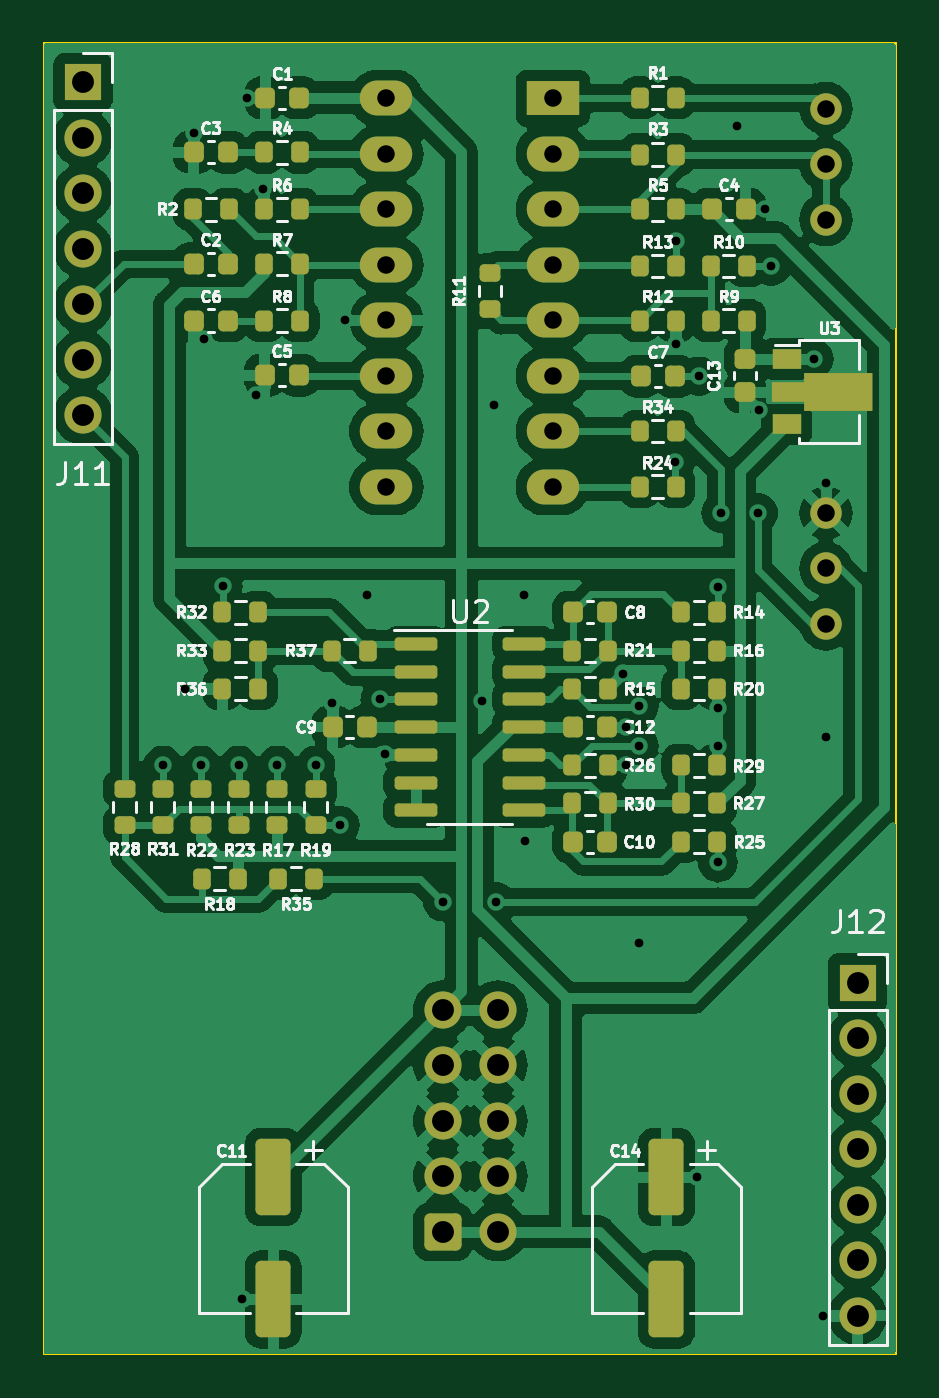
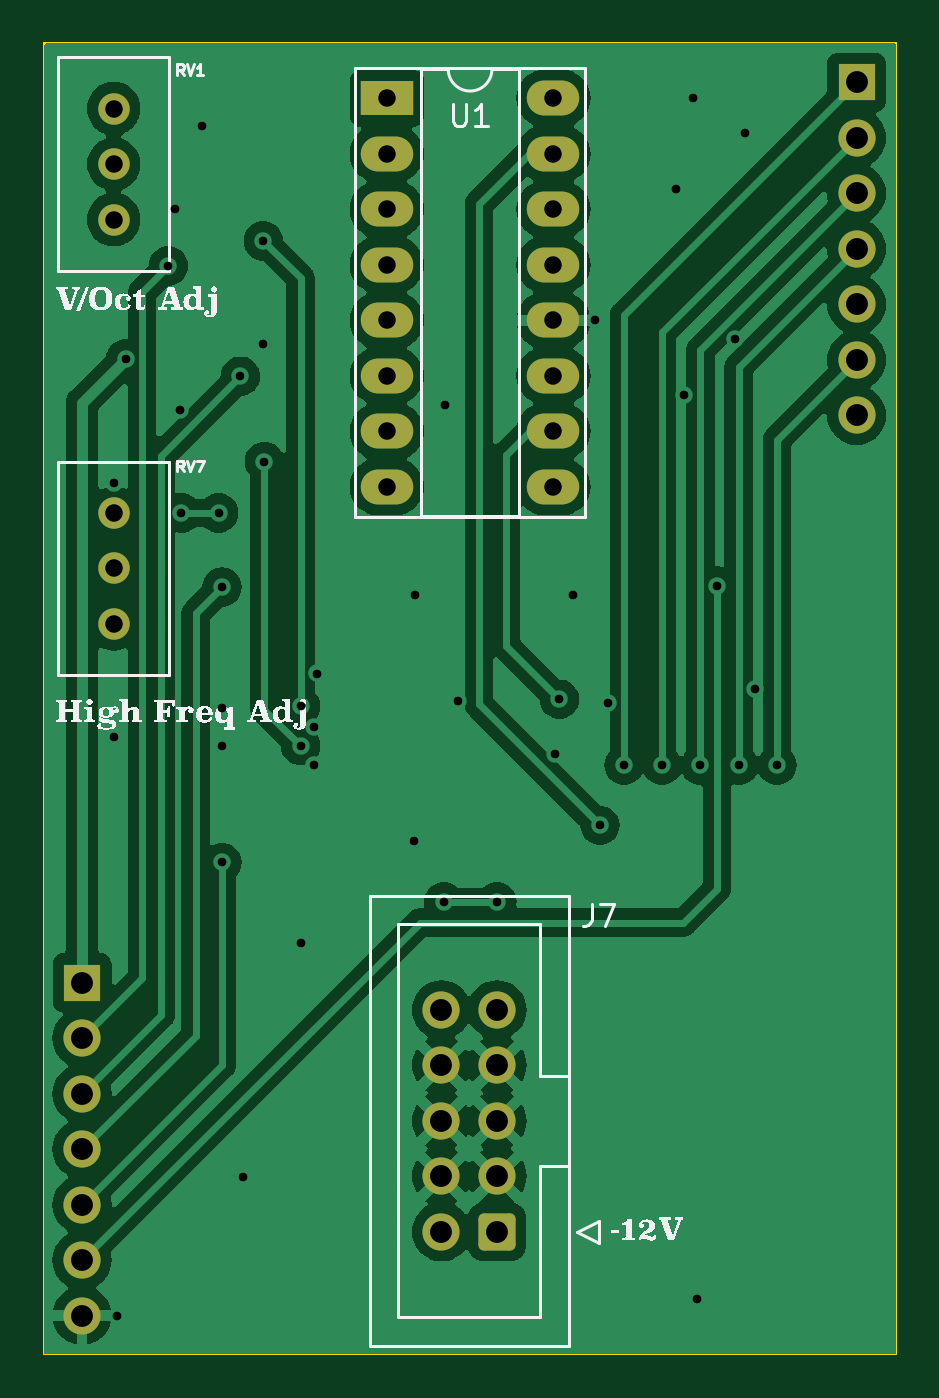
Circuit board: 11 layer files. Board 39.0 x 60.0 mm.
- bottom_copper: 3340_VCO-B_Cu.gbr (96721 bytes)
- bottom_mask: 3340_VCO-B_Mask.gbr (2592 bytes)
- paste: 3340_VCO-B_Paste.gbr (453 bytes)
- bottom_silk: 3340_VCO-B_Silkscreen.gbr (129669 bytes)
- outline: 3340_VCO-Edge_Cuts.gbr (687 bytes)
- top_copper: 3340_VCO-F_Cu.gbr (176610 bytes)
- top_mask: 3340_VCO-F_Mask.gbr (8027 bytes)
- paste: 3340_VCO-F_Paste.gbr (6428 bytes)
- top_silk: 3340_VCO-F_Silkscreen.gbr (92541 bytes)
- drill: 3340_VCO-NPTH.drl (284 bytes)
- drill: 3340_VCO-PTH.drl (1948 bytes)

=== bottom_copper: 3340_VCO-B_Cu.gbr (96721 bytes, source omitted) ===
=== bottom_mask: 3340_VCO-B_Mask.gbr (2592 bytes, source withheld) ===
=== paste: 3340_VCO-B_Paste.gbr ===
%TF.GenerationSoftware,KiCad,Pcbnew,7.0.10*%
%TF.CreationDate,2024-02-20T22:03:50-06:00*%
%TF.ProjectId,3340_VCO,33333430-5f56-4434-9f2e-6b696361645f,rev?*%
%TF.SameCoordinates,Original*%
%TF.FileFunction,Paste,Bot*%
%TF.FilePolarity,Positive*%
%FSLAX46Y46*%
G04 Gerber Fmt 4.6, Leading zero omitted, Abs format (unit mm)*
G04 Created by KiCad (PCBNEW 7.0.10) date 2024-02-20 22:03:50*
%MOMM*%
%LPD*%
G01*
G04 APERTURE LIST*
G04 APERTURE END LIST*
M02*

=== bottom_silk: 3340_VCO-B_Silkscreen.gbr (129669 bytes, source omitted) ===
=== outline: 3340_VCO-Edge_Cuts.gbr ===
%TF.GenerationSoftware,KiCad,Pcbnew,7.0.10*%
%TF.CreationDate,2024-02-20T22:03:50-06:00*%
%TF.ProjectId,3340_VCO,33333430-5f56-4434-9f2e-6b696361645f,rev?*%
%TF.SameCoordinates,Original*%
%TF.FileFunction,Profile,NP*%
%FSLAX46Y46*%
G04 Gerber Fmt 4.6, Leading zero omitted, Abs format (unit mm)*
G04 Created by KiCad (PCBNEW 7.0.10) date 2024-02-20 22:03:50*
%MOMM*%
%LPD*%
G01*
G04 APERTURE LIST*
%TA.AperFunction,Profile*%
%ADD10C,0.100000*%
%TD*%
G04 APERTURE END LIST*
D10*
X149050000Y-146150000D02*
X149050000Y-86150000D01*
X149050000Y-86150000D02*
X110050000Y-86150000D01*
X110050000Y-146150000D02*
X149050000Y-146150000D01*
X110050000Y-86150000D02*
X110050000Y-146150000D01*
M02*

=== top_copper: 3340_VCO-F_Cu.gbr (176610 bytes, source omitted) ===
=== top_mask: 3340_VCO-F_Mask.gbr (8027 bytes, source omitted) ===
=== paste: 3340_VCO-F_Paste.gbr (6428 bytes, source omitted) ===
=== top_silk: 3340_VCO-F_Silkscreen.gbr (92541 bytes, source omitted) ===
=== drill: 3340_VCO-NPTH.drl ===
M48
; DRILL file {KiCad 7.0.10} date Tuesday, February 20, 2024 at 10:03:47 PM
; FORMAT={-:-/ absolute / inch / decimal}
; #@! TF.CreationDate,2024-02-20T22:03:47-06:00
; #@! TF.GenerationSoftware,Kicad,Pcbnew,7.0.10
; #@! TF.FileFunction,NonPlated,1,2,NPTH
FMAT,2
INCH
%
G90
G05
M30

=== drill: 3340_VCO-PTH.drl ===
M48
; DRILL file {KiCad 7.0.10} date Tuesday, February 20, 2024 at 10:03:47 PM
; FORMAT={-:-/ absolute / inch / decimal}
; #@! TF.CreationDate,2024-02-20T22:03:47-06:00
; #@! TF.GenerationSoftware,Kicad,Pcbnew,7.0.10
; #@! TF.FileFunction,Plated,1,2,PTH
FMAT,2
INCH
; #@! TA.AperFunction,Plated,PTH,ViaDrill
T1C0.0157
; #@! TA.AperFunction,Plated,PTH,ComponentDrill
T2C0.0315
; #@! TA.AperFunction,Plated,PTH,ComponentDrill
T3C0.0394
%
G90
G05
T1
X4.5472Y-4.6929
X4.5866Y-4.5551
X4.6043Y-3.5531
X4.6161Y-4.6929
X4.622Y-3.9252
X4.6555Y-4.3701
X4.685Y-4.6929
X4.6909Y-5.6555
X4.6988Y-3.4902
X4.7145Y-4.0256
X4.7283Y-3.6555
X4.7539Y-4.6929
X4.8228Y-4.6929
X4.8524Y-4.5807
X4.8661Y-4.8012
X4.8756Y-3.8913
X4.9154Y-4.3858
X4.939Y-4.574
X4.9469Y-4.6732
X5.0516Y-4.939
X5.122Y-4.5768
X5.1449Y-4.0437
X5.1477Y-4.9389
X5.1988Y-4.3858
X5.2008Y-4.8287
X5.376Y-4.5276
X5.3819Y-4.624
X5.3819Y-4.6929
X5.4055Y-4.5866
X5.4055Y-4.6575
X5.4055Y-5.0138
X5.4705Y-4.1457
X5.4724Y-3.748
X5.4724Y-3.9331
X5.5098Y-5.435
X5.5138Y-3.9921
X5.5472Y-4.372
X5.5472Y-4.5906
X5.5472Y-4.6575
X5.5472Y-4.8681
X5.5532Y-4.2382
X5.5827Y-3.5413
X5.6201Y-4.2382
X5.622Y-4.0531
X5.6319Y-3.6909
X5.6437Y-3.7933
X5.7205Y-3.9606
X5.7366Y-5.6846
X5.7421Y-4.185
X5.7421Y-4.6417
T2
X4.95Y-3.4911
X4.95Y-3.5911
X4.95Y-3.6911
X4.95Y-3.7911
X4.95Y-3.8911
X4.95Y-3.9911
X4.95Y-4.0911
X4.95Y-4.1911
X5.25Y-3.4911
X5.25Y-3.5911
X5.25Y-3.6911
X5.25Y-3.7911
X5.25Y-3.8911
X5.25Y-3.9911
X5.25Y-4.0911
X5.25Y-4.1911
X5.7421Y-3.5098
X5.7421Y-3.6098
X5.7421Y-3.7098
X5.7421Y-4.2382
X5.7421Y-4.3382
X5.7421Y-4.4382
T3
X4.4035Y-3.4626
X4.4035Y-3.5626
X4.4035Y-3.6626
X4.4035Y-3.7626
X4.4035Y-3.8626
X4.4035Y-3.9626
X4.4035Y-4.0626
X5.0516Y-5.1335
X5.0516Y-5.2335
X5.0516Y-5.3335
X5.0516Y-5.4335
X5.0516Y-5.5335
X5.1516Y-5.1335
X5.1516Y-5.2335
X5.1516Y-5.3335
X5.1516Y-5.4335
X5.1516Y-5.5335
X5.7992Y-5.0846
X5.7992Y-5.1846
X5.7992Y-5.2846
X5.7992Y-5.3846
X5.7992Y-5.4846
X5.7992Y-5.5846
X5.7992Y-5.6846
M30
